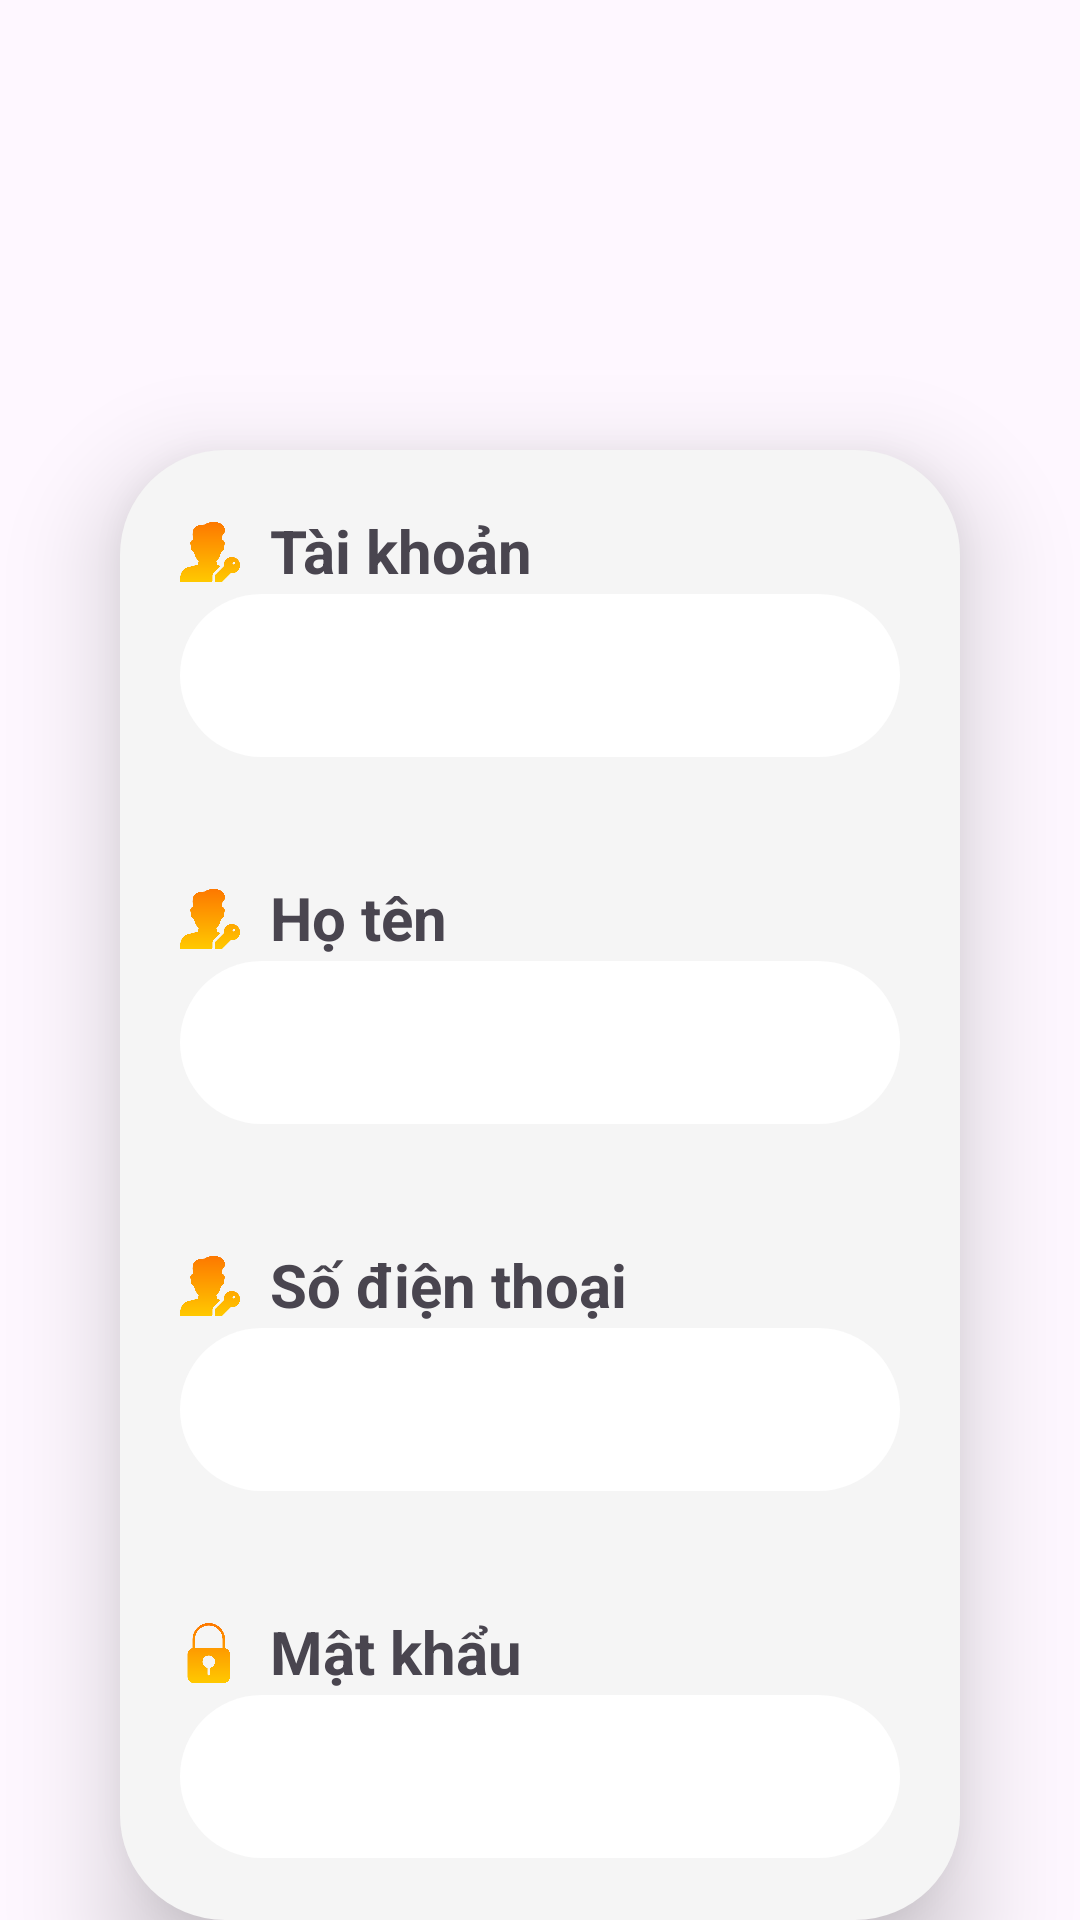

This screen was rendered from an Android layout file. Write that file and the resources it references.
<!-- AndroidManifest.xml: application theme Theme.AppBanThucAnNhanh -->
<!-- res/layout/activity_register.xml -->
<?xml version="1.0" encoding="utf-8"?>
<LinearLayout xmlns:android="http://schemas.android.com/apk/res/android"
    xmlns:app="http://schemas.android.com/apk/res-auto"
    xmlns:tools="http://schemas.android.com/tools"
    android:layout_width="match_parent"
    android:layout_height="match_parent"
    android:orientation="vertical"
    android:background="@drawable/img"
    tools:context=".RegisterActivity">
    <LinearLayout
        android:layout_width="match_parent"
        android:layout_height="match_parent"
        android:orientation="vertical">
        <ImageView
            android:layout_width="250dp"
            android:layout_height="150dp"
            android:layout_gravity="center"
            android:src="@drawable/logo">
        </ImageView>
        <LinearLayout
            android:layout_width="match_parent"
            android:layout_height="wrap_content"
            android:layout_marginRight="40dp"
            android:layout_marginLeft="40dp"
            android:elevation="20dp"
            android:background="@drawable/rounded_corners"
            android:orientation="vertical">
            <LinearLayout
                android:layout_width="match_parent"
                android:layout_height="wrap_content"
                android:layout_margin="20dp"
                android:orientation="vertical">
                <LinearLayout
                    android:layout_width="match_parent"
                    android:layout_height="match_parent"
                    android:orientation="horizontal">
                    <ImageView
                        android:layout_width="20dp"
                        android:layout_height="28dp"
                        android:src="@drawable/key"
                        android:layout_marginRight="10dp">
                    </ImageView>
                    <TextView
                        android:layout_width="wrap_content"
                        android:layout_height="wrap_content"
                        android:text="Tài khoản"
                        android:textSize="20dp"
                        android:textStyle="bold">
                    </TextView>
                </LinearLayout>
                <EditText
                    android:id="@+id/edtAccount"
                    android:layout_width="match_parent"
                    android:layout_height="wrap_content"
                    android:background="@drawable/rounded_input"
                    android:inputType="text"
                    android:importantForAccessibility="no"
                    android:padding="15dp"/>
            </LinearLayout>
            <LinearLayout
                android:layout_width="match_parent"
                android:layout_height="wrap_content"
                android:layout_margin="20dp"
                android:orientation="vertical">
                <LinearLayout
                    android:layout_width="match_parent"
                    android:layout_height="match_parent"
                    android:orientation="horizontal">
                    <ImageView
                        android:layout_width="20dp"
                        android:layout_height="28dp"
                        android:src="@drawable/key"
                        android:layout_marginRight="10dp">
                    </ImageView>
                    <TextView
                        android:layout_width="wrap_content"
                        android:layout_height="wrap_content"
                        android:text="Họ tên"
                        android:textSize="20dp"
                        android:textStyle="bold">
                    </TextView>
                </LinearLayout>
                <EditText
                    android:id="@+id/edtName"
                    android:layout_width="match_parent"
                    android:layout_height="wrap_content"
                    android:background="@drawable/rounded_input"
                    android:inputType="text"
                    android:importantForAccessibility="no"
                    android:padding="15dp"/>
            </LinearLayout>
            <LinearLayout
                android:layout_width="match_parent"
                android:layout_height="wrap_content"
                android:layout_margin="20dp"
                android:orientation="vertical">
                <LinearLayout
                    android:layout_width="match_parent"
                    android:layout_height="match_parent"
                    android:orientation="horizontal">
                    <ImageView
                        android:layout_width="20dp"
                        android:layout_height="28dp"
                        android:src="@drawable/key"
                        android:layout_marginRight="10dp">
                    </ImageView>
                    <TextView
                        android:layout_width="wrap_content"
                        android:layout_height="wrap_content"
                        android:text="Số điện thoại"
                        android:textSize="20dp"
                        android:textStyle="bold">
                    </TextView>
                </LinearLayout>
                <EditText
                    android:id="@+id/edtPhone"
                    android:layout_width="match_parent"
                    android:layout_height="wrap_content"
                    android:background="@drawable/rounded_input"
                    android:inputType="text"
                    android:importantForAccessibility="no"
                    android:padding="15dp"/>
            </LinearLayout>
            <LinearLayout
                android:layout_width="match_parent"
                android:layout_height="wrap_content"
                android:layout_margin="20dp"
                android:orientation="vertical">
                <LinearLayout
                    android:layout_width="match_parent"
                    android:layout_height="match_parent"
                    android:orientation="horizontal">
                    <ImageView
                        android:layout_width="20dp"
                        android:layout_height="28dp"
                        android:src="@drawable/lock"
                        android:layout_marginRight="10dp">
                    </ImageView>
                    <TextView
                        android:layout_width="wrap_content"
                        android:layout_height="wrap_content"
                        android:text="Mật khẩu"
                        android:textSize="20dp"
                        android:textStyle="bold">
                    </TextView>
                </LinearLayout>
                <EditText
                    android:id="@+id/edtPassword"
                    android:layout_width="match_parent"
                    android:layout_height="wrap_content"
                    android:background="@drawable/rounded_input"
                    android:inputType="textPassword"
                    android:importantForAccessibility="no"
                    android:padding="15dp"/>
            </LinearLayout>
            <Button
                android:id="@+id/btnSignUp"
                android:layout_width="140dp"
                android:layout_height="60dp"
                android:layout_margin="10dp"
                android:layout_gravity="center"
                android:backgroundTint="#f49e06"
                android:text="Đăng ký"/>
        </LinearLayout>
    </LinearLayout>
</LinearLayout>
<!-- resources referenced by this layout -->
<resources>
  <!-- drawable key: png bitmap (drawable, 13767 bytes) -->
  <!-- drawable lock: png bitmap (drawable, 12152 bytes) -->
  <!-- drawable rounded_corners (drawable) -->
  <shape xmlns:android="http://schemas.android.com/apk/res/android">
      <solid android:color="@color/grey" /> 
      <corners android:radius="35dp" /> 
  </shape>
  <!-- drawable rounded_input (drawable) -->
  <shape xmlns:android="http://schemas.android.com/apk/res/android">
      <solid android:color="@color/white" /> 
      <corners android:radius="35dp" /> 
  </shape>
  <style name="Theme.AppBanThucAnNhanh" parent="Base.Theme.AppBanThucAnNhanh" />
  <color name="grey">#f5f5f5</color>
  <color name="white">#FFFFFFFF</color>
  <style name="Base.Theme.AppBanThucAnNhanh" parent="Theme.Material3.DayNight.NoActionBar">
          
          
          <item name="colorPrimary">@color/white</item>
          <item name="colorPrimaryDark">@color/white</item>
          <item name="colorAccent">@color/white</item>
          
          <item name="android:statusBarColor">@color/white</item>
          <item name="android:windowLightStatusBar">true</item>
      </style>
</resources>
